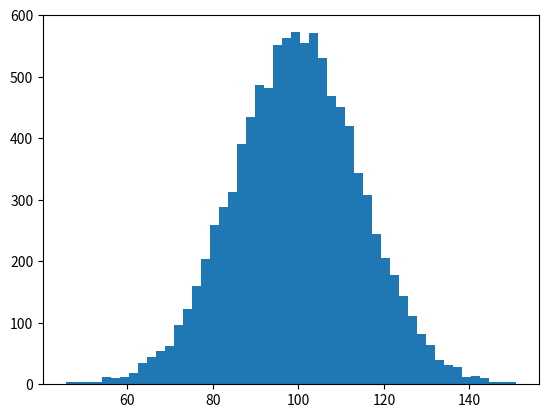

Write the Python code that produced this figure. (Note: this script raises an exception after producing the figure.)
# -*- coding: utf-8 -*-
"""
Created on Thu Nov 15 10:53:07 2018

@author: Charles.Teh
"""

# Example 1

"""
import matplotlib.pyplot as plt
    
plt.plot([1,2,3,4,5])
plt.ylabel("Some Significant Numbers")
plt.show()
"""

# Example 2

"""
import matplotlib.pyplot as plt
import numpy as np

# evenly sampled time at .2 intervals
t = np.arange(0.,5.,0.2)


#
plt.plot(t, t, 'r--', t, t**2, 'bs', t, t**3, 'g^')
plt.axis ([0,6,0,150]) # x and y
plt.show
"""

#Example 3

import numpy as np
import matplotlib.pyplot as plt

mu, sigma = 100,15
x= mu + sigma * np.random.randn(10000)

#the histogramhistogram of the data
n, bins, patches = plt.hist(x, 50, normed=1, facecolor='g', alpha=0.75)

plt.xlabel('Smarts')
plt.ylabel('Probability')
plt.title('Histogram of IQ')
plt.text(60, .025, r'$\mu=100,\ \sigma-15$') #TeX equations
plt.axis([40, 160, 0, 0.03])
plt.grid(True)
plt.show()